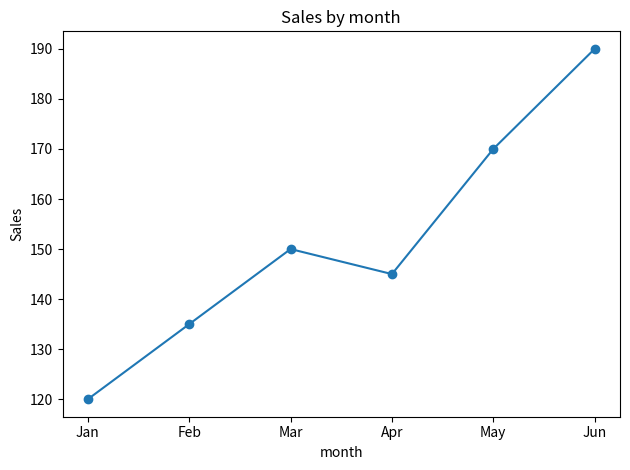

Reproduce this figure in Python.
"""Activity 2 - VS Code Python Workbench: quick environment check."""
import sys
from pathlib import Path

import matplotlib
matplotlib.use("Agg")
import matplotlib.pyplot as plt
import pandas as pd


def main() -> None:
    print(f"Python: {sys.version.split()[0]}")
    print(f"Interpreter: {sys.executable}")
    print(f"pandas: {pd.__version__} | matplotlib: {matplotlib.__version__}")

    df = pd.DataFrame(
        {"month": ["Jan", "Feb", "Mar", "Apr", "May", "Jun"],
         "sales": [120, 135, 150, 145, 170, 190]}
    )
    print(df.describe())

    out = Path("outputs")
    out.mkdir(exist_ok=True)
    ax = df.plot(x="month", y="sales", marker="o", legend=False, title="Sales by month")
    ax.set_ylabel("Sales")
    plt.tight_layout()
    plt.savefig(out / "sales.png")
    print("Workbench environment is ready - chart saved to outputs/sales.png")


if __name__ == "__main__":
    main()
